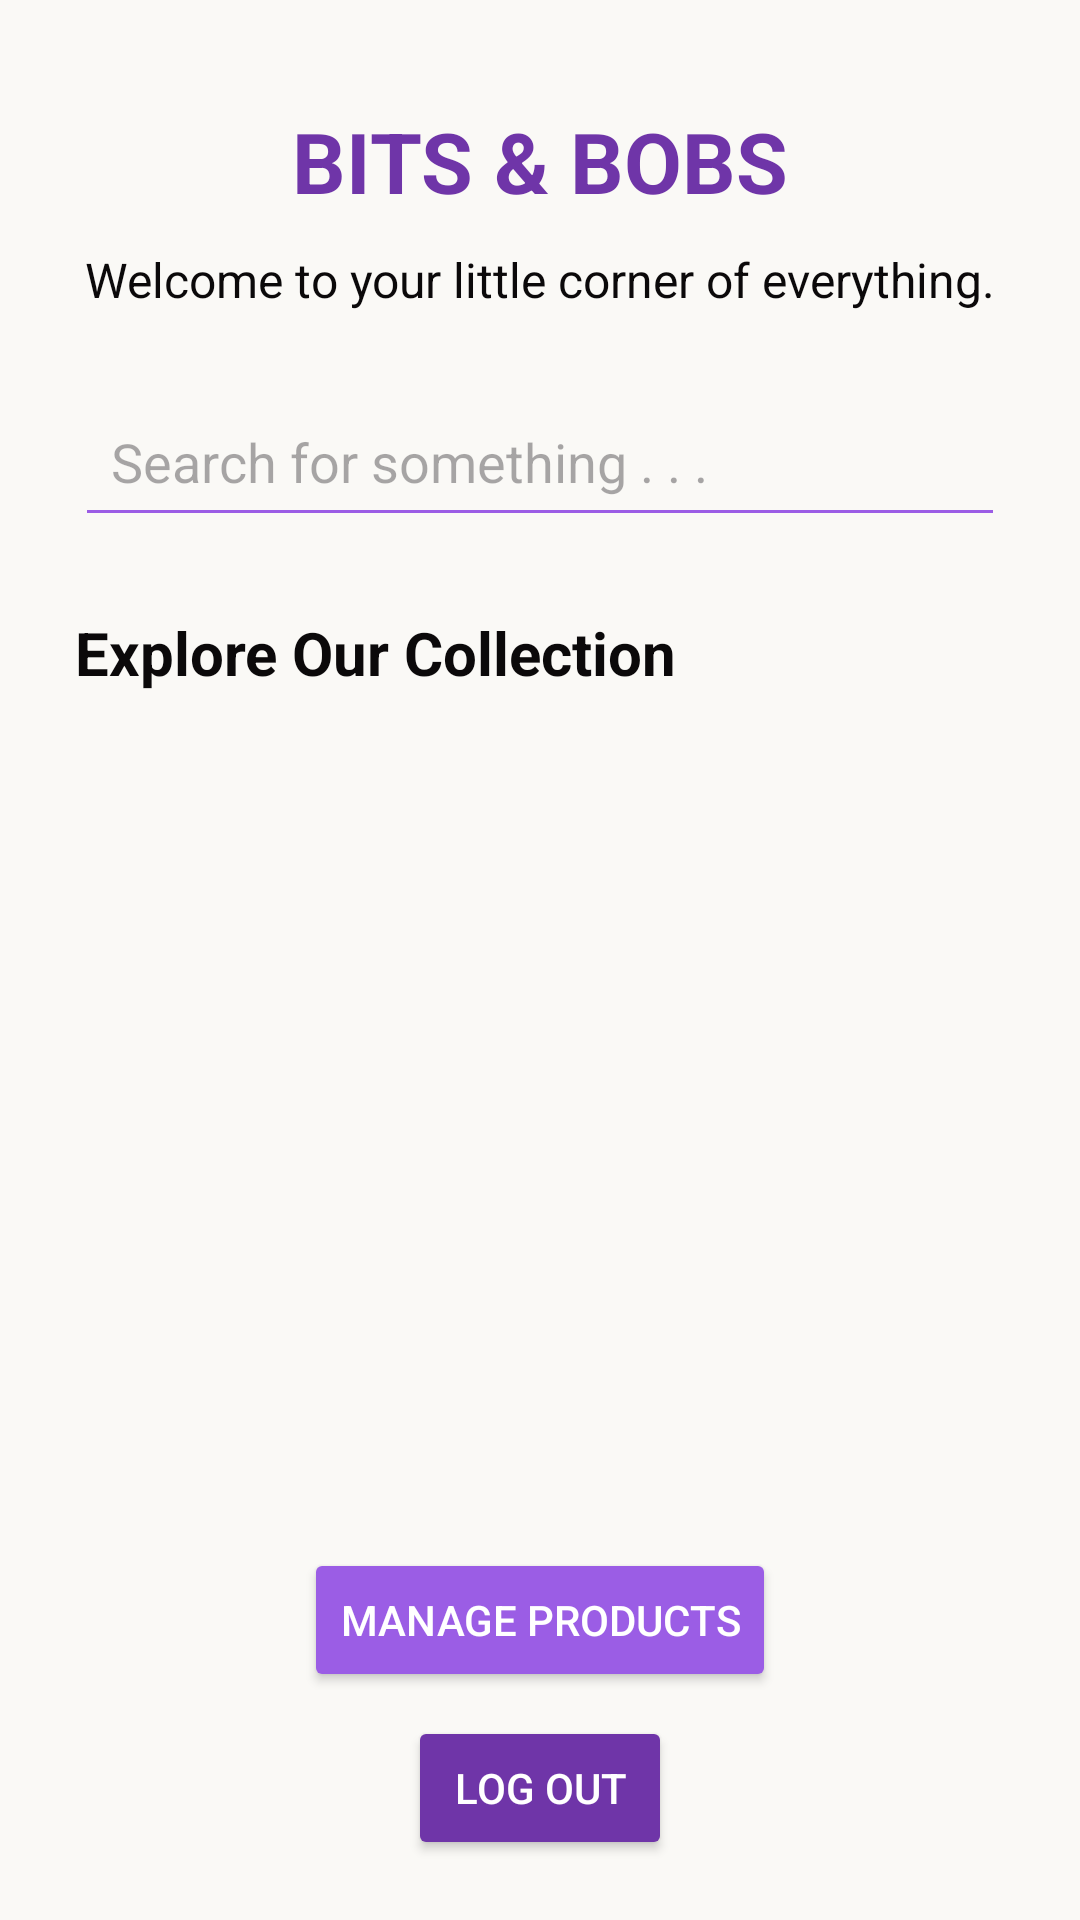

This screen was rendered from an Android layout file. Write that file and the resources it references.
<!-- AndroidManifest.xml: application theme Theme.Mobile_comp_prj -->
<!-- res/layout/activity_homepg.xml -->
<?xml version="1.0" encoding="utf-8"?>
<androidx.constraintlayout.widget.ConstraintLayout
    xmlns:android="http://schemas.android.com/apk/res/android"
    xmlns:app="http://schemas.android.com/apk/res-auto"
    android:id="@+id/main"
    android:layout_width="match_parent"
    android:layout_height="match_parent"
    android:background="#FAF9F6">

    <TextView
        android:id="@+id/homeTitle"
        android:layout_width="wrap_content"
        android:layout_height="wrap_content"
        android:text="@string/home_title"
        android:textColor="#6F35A8"
        android:textSize="28sp"
        android:textStyle="bold"
        android:layout_marginTop="35dp"
        app:layout_constraintTop_toTopOf="parent"
        app:layout_constraintStart_toStartOf="parent"
        app:layout_constraintEnd_toEndOf="parent" />

    <TextView
        android:id="@+id/homeWelcome"
        android:layout_width="wrap_content"
        android:layout_height="wrap_content"
        android:text="@string/home_welcome"
        android:textColor="#0B090A"
        android:textSize="16sp"
        android:layout_marginTop="10dp"
        app:layout_constraintTop_toBottomOf="@id/homeTitle"
        app:layout_constraintStart_toStartOf="parent"
        app:layout_constraintEnd_toEndOf="parent" />

    <EditText
        android:id="@+id/searchInput"
        android:layout_width="0dp"
        android:layout_height="50dp"
        android:hint="@string/search_hint"
        android:padding="12dp"
        android:backgroundTint="#9B5DE5"
        android:singleLine="true"
        android:inputType="text"
        android:importantForAutofill="no"
        android:layout_marginTop="25dp"
        android:layout_marginStart="25dp"
        android:layout_marginEnd="25dp"
        app:layout_constraintTop_toBottomOf="@id/homeWelcome"
        app:layout_constraintStart_toStartOf="parent"
        app:layout_constraintEnd_toEndOf="parent" />

    <TextView
        android:id="@+id/productsTitle"
        android:layout_width="wrap_content"
        android:layout_height="wrap_content"
        android:text="@string/explore_collection"
        android:textColor="#0B090A"
        android:textSize="20sp"
        android:textStyle="bold"
        android:layout_marginTop="25dp"
        android:layout_marginStart="25dp"
        app:layout_constraintTop_toBottomOf="@id/searchInput"
        app:layout_constraintStart_toStartOf="parent" />

    <androidx.recyclerview.widget.RecyclerView
        android:id="@+id/productList"
        android:layout_width="0dp"
        android:layout_height="0dp"
        android:layout_marginStart="14dp"
        android:layout_marginEnd="14dp"
        android:layout_marginTop="12dp"
        android:layout_marginBottom="8dp"
        android:clipToPadding="false"
        android:paddingBottom="10dp"
        app:layout_constraintTop_toBottomOf="@id/productsTitle"
        app:layout_constraintBottom_toTopOf="@id/manageProductsButton"
        app:layout_constraintStart_toStartOf="parent"
        app:layout_constraintEnd_toEndOf="parent" />

    <Button
        android:id="@+id/manageProductsButton"
        android:layout_width="wrap_content"
        android:layout_height="wrap_content"
        android:minHeight="48dp"
        android:text="@string/manage_products"
        android:textColor="#FFFFFF"
        android:backgroundTint="#9B5DE5"
        android:layout_marginBottom="8dp"
        app:layout_constraintBottom_toTopOf="@id/logoutButton"
        app:layout_constraintStart_toStartOf="parent"
        app:layout_constraintEnd_toEndOf="parent" />

    <Button
        android:id="@+id/logoutButton"
        android:layout_width="wrap_content"
        android:layout_height="wrap_content"
        android:minHeight="48dp"
        android:text="@string/logout"
        android:textColor="#FFFFFF"
        android:backgroundTint="#6F35A8"
        android:layout_marginBottom="20dp"
        app:layout_constraintBottom_toBottomOf="parent"
        app:layout_constraintStart_toStartOf="parent"
        app:layout_constraintEnd_toEndOf="parent" />

</androidx.constraintlayout.widget.ConstraintLayout>
<!-- resources referenced by this layout -->
<resources>
  <string name="explore_collection">Explore Our Collection</string>
  <string name="home_title">BITS &amp; BOBS</string>
  <string name="home_welcome">Welcome to your little corner of everything.</string>
  <string name="logout">LOG OUT</string>
  <string name="manage_products">Manage Products</string>
  <string name="search_hint">Search for something .  .  .</string>
  <style name="Theme.Mobile_comp_prj" parent="Base.Theme.Mobile_comp_prj" />
  <style name="Base.Theme.Mobile_comp_prj" parent="Theme.Material3.DayNight.NoActionBar">
          
          
      </style>
</resources>
